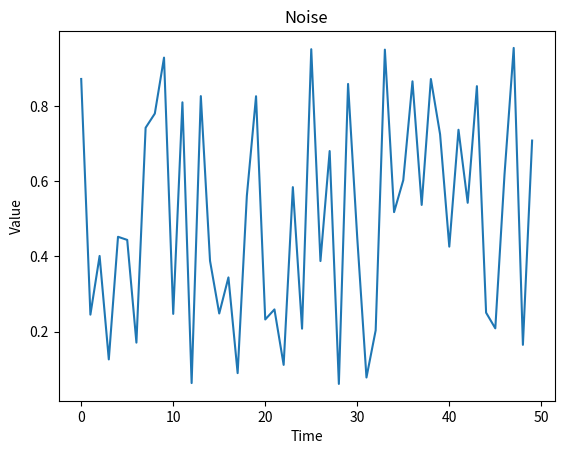

Source code (Python):

#install matplotlib if it is not already installed in your system
# sudo apt-get install python3-matplotlib
# run either as python3 <this script name> or add the path to python3 binary as at the top of the file #!<python3 binary path> 
import matplotlib.pyplot as plt
import random as rnd
series=[]
for i in range(50):
	series.append( rnd.uniform(0,1))
	print(series[i])
plt.plot(series)
plt.title('Noise')
plt.ylabel('Value')
plt.xlabel('Time')
plt.show()
